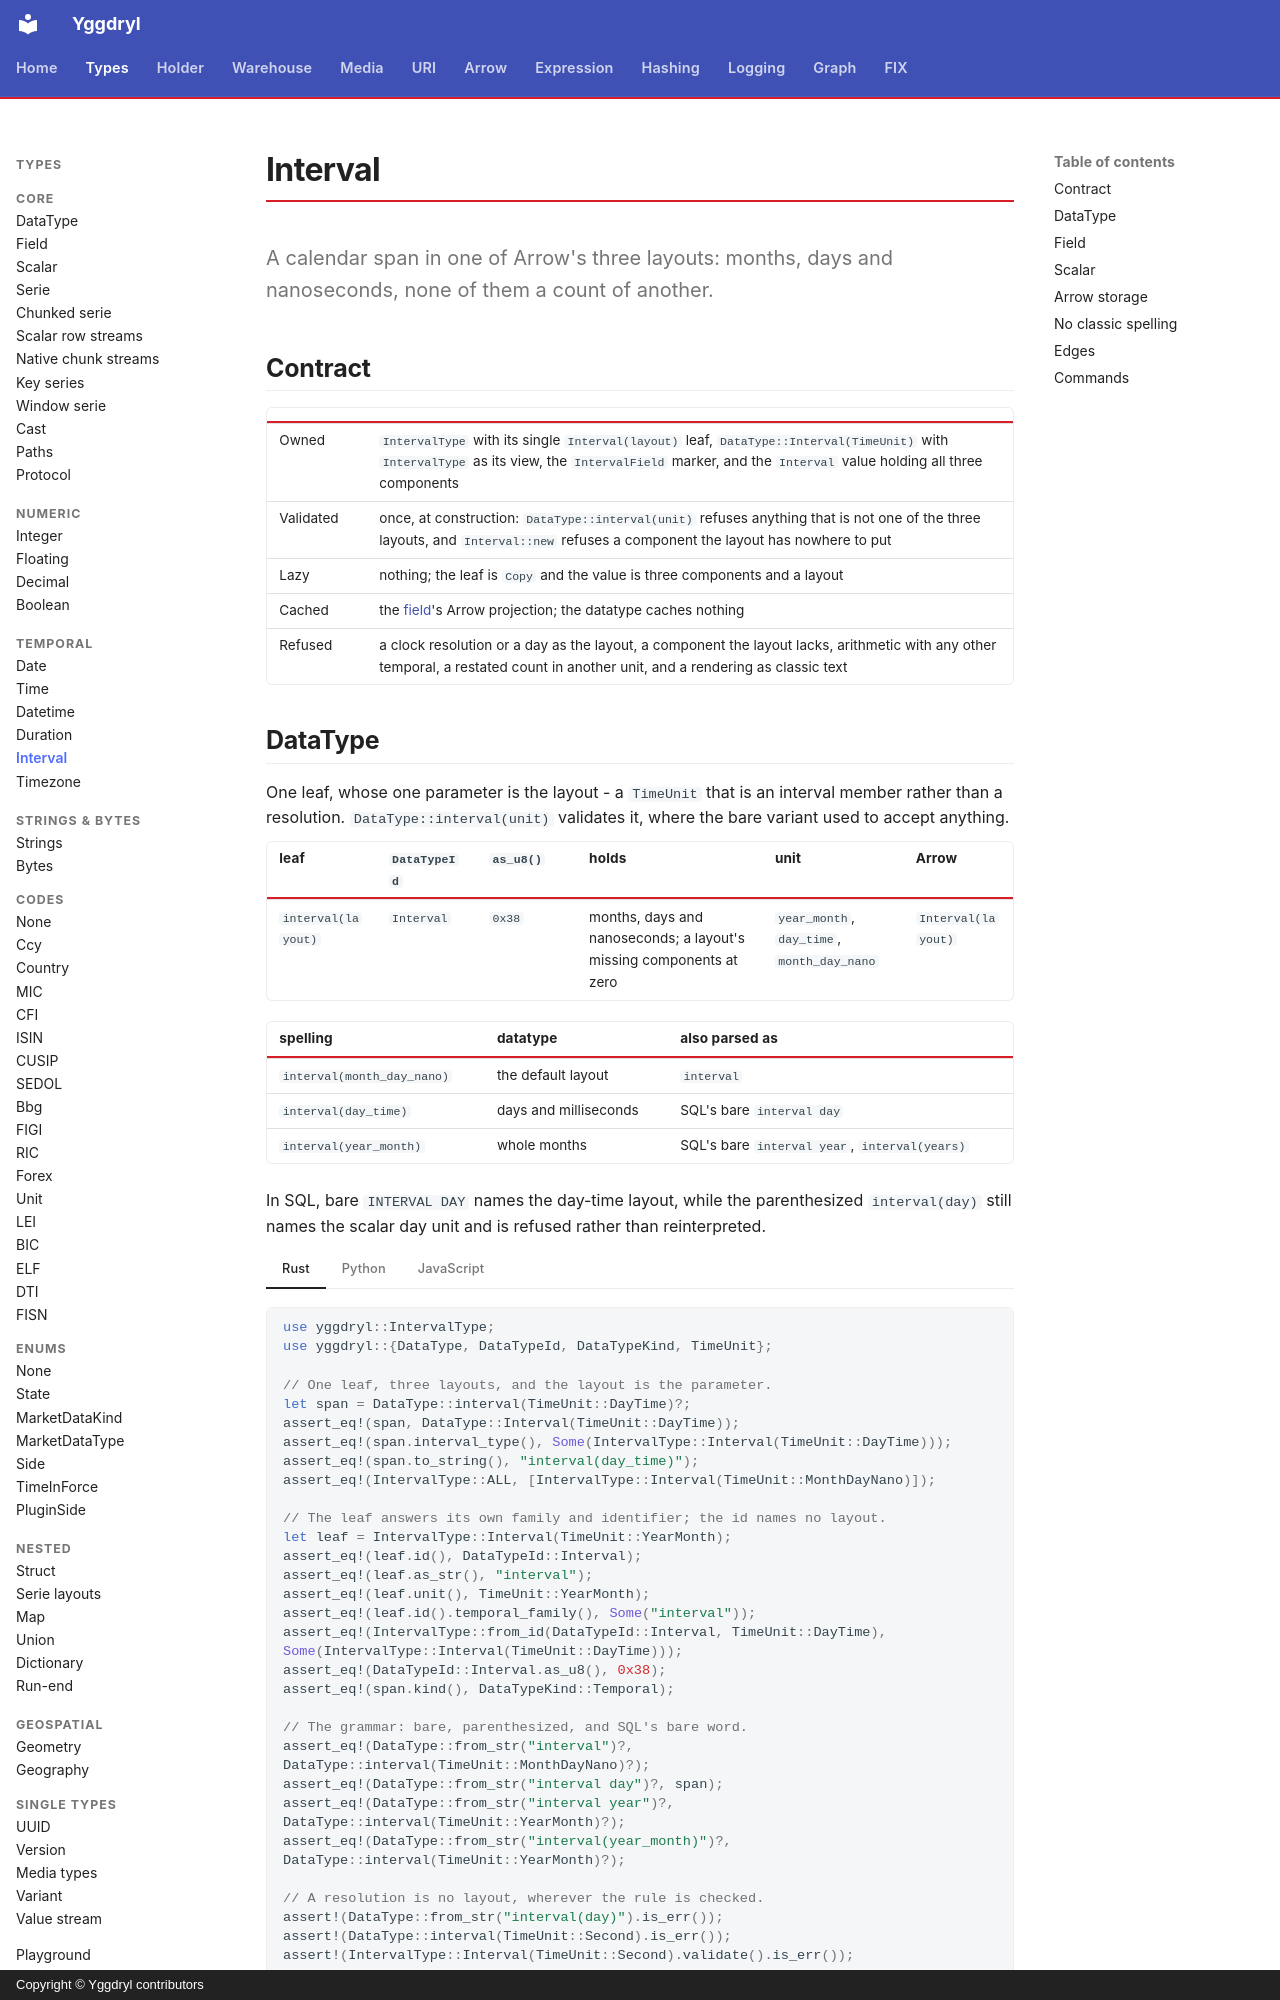

repository: Platob/yggdryl · page: types/temporal/interval/index.html · generator: mkdocs · copyright: Copyright © Yggdryl contributors

# Interval

A calendar span in one of Arrow's three layouts: months, days and nanoseconds, none of them a count of another.

## Contract

| | |
| --- | --- |
| Owned | `IntervalType` with its single `Interval(layout)` leaf, `DataType::Interval(TimeUnit)` with `IntervalType` as its view, the `IntervalField` marker, and the `Interval` value holding all three components |
| Validated | once, at construction: `DataType::interval(unit)` refuses anything that is not one of the three layouts, and `Interval::new` refuses a component the layout has nowhere to put |
| Lazy | nothing; the leaf is `Copy` and the value is three components and a layout |
| Cached | the [field](../field.md)'s Arrow projection; the datatype caches nothing |
| Refused | a clock resolution or a day as the layout, a component the layout lacks, arithmetic with any other temporal, a restated count in another unit, and a rendering as classic text |
